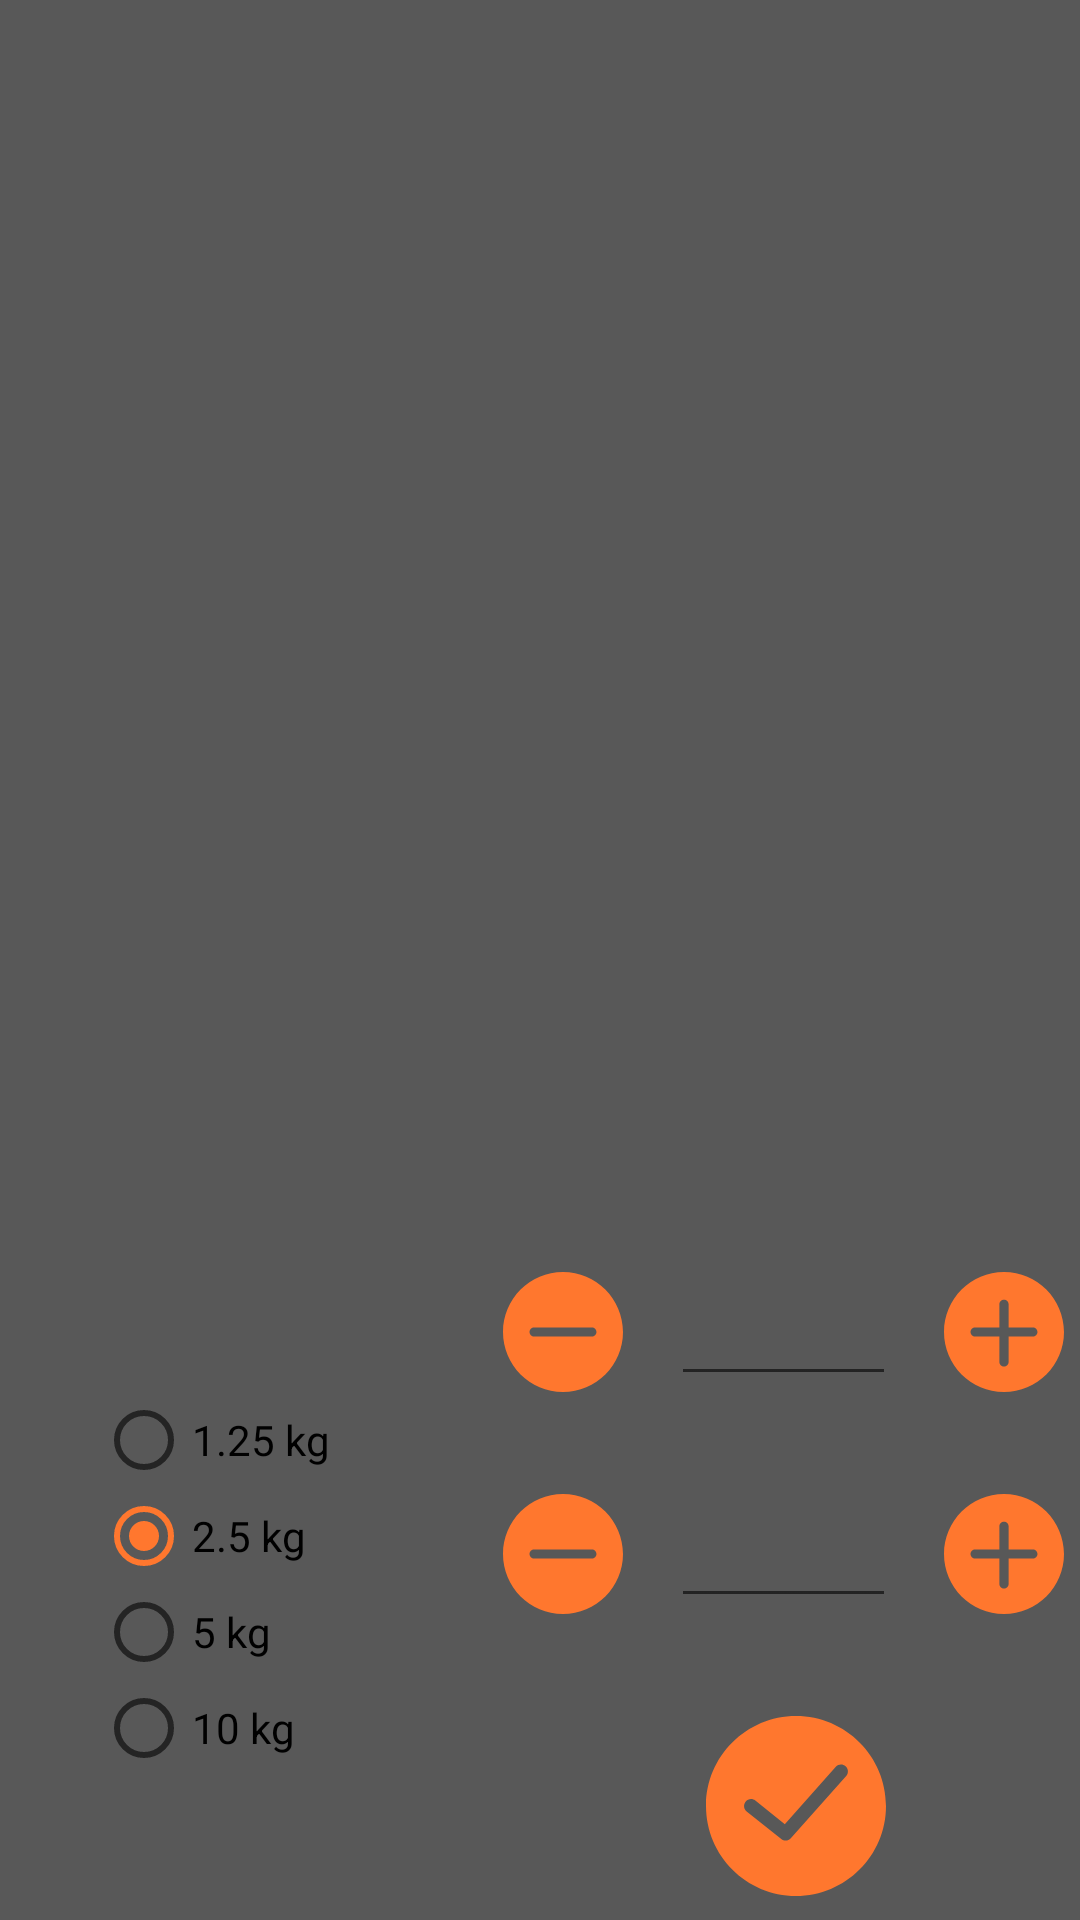

Reconstruct the res/layout file that produces this screen, plus the resources it refers to.
<!-- AndroidManifest.xml: application theme AppTheme -->
<!-- res/layout/workout.xml -->
<?xml version="1.0" encoding="utf-8"?>
<android.support.constraint.ConstraintLayout xmlns:android="http://schemas.android.com/apk/res/android"
    xmlns:app="http://schemas.android.com/apk/res-auto"
    xmlns:tools="http://schemas.android.com/tools"
    android:id="@+id/constraintlayout_workout"
    android:layout_width="match_parent"
    android:layout_height="match_parent"
    android:background="@color/primary"
    android:focusableInTouchMode="true">

    <ImageButton
        android:id="@+id/addset"
        android:layout_width="60dp"
        android:layout_height="60dp"
        android:layout_marginBottom="8dp"
        android:layout_marginStart="8dp"
        android:adjustViewBounds="false"
        android:background="@android:color/transparent"
        android:cropToPadding="false"
        android:scaleType="fitXY"
        android:src="@drawable/confirm_press_animation"
        app:layout_constraintBottom_toBottomOf="parent"
        app:layout_constraintEnd_toEndOf="@+id/repsplus"
        app:layout_constraintStart_toStartOf="@+id/repsminus"
        app:layout_constraintTop_toBottomOf="@+id/reps" />

    <EditText
        android:id="@+id/weight"
        android:layout_width="75dp"
        android:layout_height="wrap_content"
        android:layout_marginEnd="8dp"
        android:layout_marginStart="8dp"
        android:layout_marginTop="8dp"
        android:ems="10"
        android:inputType="numberDecimal"
        app:layout_constraintBottom_toTopOf="@+id/reps"
        app:layout_constraintEnd_toEndOf="parent"
        app:layout_constraintHorizontal_bias="0.802"
        app:layout_constraintStart_toStartOf="parent"
        app:layout_constraintTop_toBottomOf="@+id/guideline2"
        app:layout_constraintVertical_chainStyle="spread_inside" />

    <EditText
        android:id="@+id/reps"
        android:layout_width="75dp"
        android:layout_height="wrap_content"
        android:ems="10"
        android:inputType="numberDecimal"
        app:layout_constraintBottom_toTopOf="@+id/addset"
        app:layout_constraintEnd_toEndOf="@+id/weight"
        app:layout_constraintHorizontal_bias="0.0"
        app:layout_constraintStart_toStartOf="@+id/weight"
        app:layout_constraintTop_toBottomOf="@+id/weight" />

    <ImageButton
        android:id="@+id/weightplus"
        android:layout_width="40dp"
        android:layout_height="40dp"
        android:layout_marginStart="16dp"
        android:adjustViewBounds="false"
        android:background="@android:color/transparent"
        android:cropToPadding="false"
        android:scaleType="fitXY"
        android:src="@drawable/plus_press_animation"
        app:layout_constraintBottom_toBottomOf="@+id/weight"
        app:layout_constraintStart_toEndOf="@+id/weight"
        app:layout_constraintTop_toTopOf="@+id/weight"
        app:layout_constraintVertical_bias="0.0" />

    <ImageButton
        android:id="@+id/repsplus"
        android:layout_width="40dp"
        android:layout_height="40dp"
        android:layout_marginStart="16dp"
        android:background="@android:color/transparent"
        android:scaleType="fitXY"
        android:src="@drawable/plus_press_animation"
        app:layout_constraintBottom_toBottomOf="@+id/reps"
        app:layout_constraintStart_toEndOf="@+id/reps"
        app:layout_constraintTop_toTopOf="@+id/reps"
        app:layout_constraintVertical_bias="0.0" />

    <ImageButton
        android:id="@+id/weightminus"
        android:layout_width="40dp"
        android:layout_height="40dp"
        android:layout_marginEnd="16dp"
        android:background="@android:color/transparent"
        android:scaleType="fitXY"
        android:src="@drawable/minus_press_animation"
        app:layout_constraintBottom_toBottomOf="@+id/weight"
        app:layout_constraintEnd_toStartOf="@+id/weight"
        app:layout_constraintTop_toTopOf="@+id/weight"
        app:layout_constraintVertical_bias="0.0" />

    <ImageButton
        android:id="@+id/repsminus"
        android:layout_width="40dp"
        android:layout_height="40dp"
        android:layout_marginEnd="16dp"
        android:background="@android:color/transparent"
        android:scaleType="fitXY"
        android:src="@drawable/minus_press_animation"
        app:layout_constraintBottom_toBottomOf="@+id/reps"
        app:layout_constraintEnd_toStartOf="@+id/reps"
        app:layout_constraintTop_toTopOf="@+id/reps"
        app:layout_constraintVertical_bias="0.0" />

    <android.support.constraint.Guideline
        android:id="@+id/guideline2"
        android:layout_width="wrap_content"
        android:layout_height="wrap_content"
        android:orientation="horizontal"
        app:layout_constraintGuide_percent="0.65" />

    <android.support.v4.view.ViewPager
        android:id="@+id/viewpager"
        android:layout_width="0dp"
        android:layout_height="0dp"
        app:layout_constraintBottom_toTopOf="@+id/dots"
        app:layout_constraintEnd_toEndOf="parent"
        app:layout_constraintStart_toStartOf="parent"
        app:layout_constraintTop_toTopOf="parent">


    </android.support.v4.view.ViewPager>

    <android.support.design.widget.TabLayout
        android:id="@+id/dots"
        android:layout_width="0dp"
        android:layout_height="22dp"
        android:layout_marginTop="8dp"
        app:layout_constraintBottom_toTopOf="@+id/guideline2"
        app:layout_constraintEnd_toEndOf="parent"
        app:layout_constraintHorizontal_bias="0.0"
        app:layout_constraintStart_toStartOf="parent"
        app:layout_constraintTop_toTopOf="parent"
        app:layout_constraintVertical_bias="1.0"
        app:tabBackground="@drawable/dot_selector"
        app:tabGravity="center"
        app:tabIndicatorHeight="0dp"
        app:tabPaddingEnd="7dp"
        app:tabPaddingStart="7dp" />

    <RadioGroup
        android:id="@+id/incements"
        android:layout_width="wrap_content"
        android:layout_height="wrap_content"
        android:layout_marginEnd="8dp"
        android:layout_marginStart="8dp"
        app:layout_constraintBottom_toBottomOf="parent"
        app:layout_constraintEnd_toEndOf="parent"
        app:layout_constraintHorizontal_bias="0.09"
        app:layout_constraintStart_toStartOf="parent"
        app:layout_constraintTop_toTopOf="@+id/guideline2">

        <RadioButton
            android:id="@+id/increment0"
            android:layout_width="wrap_content"
            android:layout_height="wrap_content"
            android:layout_weight="1"
            android:text="@string/increment0" />

        <RadioButton
            android:id="@+id/increment1"
            android:layout_width="wrap_content"
            android:layout_height="wrap_content"
            android:layout_weight="1"
            android:checked="true"
            android:text="@string/increment1" />

        <RadioButton
            android:id="@+id/increment2"
            android:layout_width="wrap_content"
            android:layout_height="wrap_content"
            android:layout_weight="1"
            android:text="@string/increment2" />

        <RadioButton
            android:id="@+id/increment3"
            android:layout_width="wrap_content"
            android:layout_height="wrap_content"
            android:layout_weight="1"
            android:text="@string/increment3" />
    </RadioGroup>

    <ImageButton
        android:id="@+id/cancel"
        android:layout_width="60dp"
        android:layout_height="60dp"
        android:layout_marginEnd="8dp"
        android:background="@android:color/transparent"
        android:scaleType="fitXY"
        android:src="@drawable/cancel_press_animation"
        android:visibility="invisible"
        app:layout_constraintBottom_toBottomOf="@+id/addset"
        app:layout_constraintEnd_toStartOf="@+id/addset"
        app:layout_constraintTop_toTopOf="@+id/addset" />

    <ImageButton
        android:id="@+id/delete"
        android:layout_width="60dp"
        android:layout_height="60dp"
        android:layout_marginBottom="8dp"
        android:layout_marginEnd="8dp"
        android:layout_marginTop="8dp"
        android:background="@android:color/transparent"
        android:scaleType="fitXY"
        android:src="@drawable/delete_press_animation"
        android:visibility="invisible"
        app:layout_constraintBottom_toBottomOf="@+id/cancel"
        app:layout_constraintEnd_toStartOf="@+id/cancel"
        app:layout_constraintTop_toTopOf="@+id/cancel" />

</android.support.constraint.ConstraintLayout>
<!-- resources referenced by this layout -->
<resources>
  <color name="primary">#585858</color>
  <!-- drawable cancel_press_animation (drawable) -->
  <?xml version="1.0" encoding="utf-8"?>
  <animated-vector xmlns:android="http://schemas.android.com/apk/res/android"
      xmlns:tools="http://schemas.android.com/tools"
      android:drawable="@drawable/cancel">
  
      <target
          android:animation="@animator/press_animation"
          android:name="anim" />
  
  </animated-vector>
  <!-- drawable confirm_press_animation (drawable) -->
  <?xml version="1.0" encoding="utf-8"?>
  <animated-vector xmlns:android="http://schemas.android.com/apk/res/android"
      xmlns:tools="http://schemas.android.com/tools"
      android:drawable="@drawable/confirm">
  
      <target
          android:animation="@animator/press_animation"
          android:name="anim" />
  
  </animated-vector>
  <!-- drawable delete_press_animation (drawable) -->
  <?xml version="1.0" encoding="utf-8"?>
  <animated-vector xmlns:android="http://schemas.android.com/apk/res/android"
      xmlns:tools="http://schemas.android.com/tools"
      android:drawable="@drawable/delete">
  
      <target
          android:animation="@animator/press_animation"
          android:name="anim" />
  
  </animated-vector>
  <!-- drawable minus_press_animation (drawable) -->
  <?xml version="1.0" encoding="utf-8"?>
  <animated-vector xmlns:android="http://schemas.android.com/apk/res/android"
      xmlns:tools="http://schemas.android.com/tools"
      android:drawable="@drawable/minus">
  
      <target
          android:animation="@animator/press_animation"
          android:name="anim" />
  
  </animated-vector>
  <!-- drawable plus_press_animation (drawable) -->
  <?xml version="1.0" encoding="utf-8"?>
  <animated-vector xmlns:android="http://schemas.android.com/apk/res/android"
      xmlns:tools="http://schemas.android.com/tools"
      android:drawable="@drawable/plus">
  
      <target
          android:animation="@animator/press_animation"
          android:name="anim" />
  
  </animated-vector>
  <string name="increment0">1.25 kg</string>
  <string name="increment1">2.5 kg</string>
  <string name="increment2">5 kg</string>
  <string name="increment3">10 kg</string>
  <style name="AppTheme" parent="Theme.AppCompat.Light.DarkActionBar">
          
          <item name="colorPrimary">@color/primary</item>
          <item name="colorPrimaryDark">@color/secondary</item>
          <item name="colorAccent">@color/accent</item>
      </style>
  <!-- drawable minus (drawable) -->
  <vector android:height="24dp" android:viewportHeight="52"
      android:viewportWidth="52" android:width="24dp" xmlns:android="http://schemas.android.com/apk/res/android">
      <path
          android:name="anim"
          android:fillColor="@color/accent"
          android:pathData="M26,0C11.664,0 0,11.663 0,26s11.664,26 26,26s26,-11.663 26,-26S40.336,0 26,0zM38.5,28h-25c-1.104,0 -2,-0.896 -2,-2s0.896,-2 2,-2h25c1.104,0 2,0.896 2,2S39.604,28 38.5,28z"/>
  </vector>
  <!-- drawable plus (drawable) -->
  <vector android:height="24dp" android:viewportHeight="52"
      android:viewportWidth="52" android:width="24dp" xmlns:android="http://schemas.android.com/apk/res/android">
      <path
          android:name="anim"
          android:fillColor="@color/accent"
          android:pathData="M26,0C11.664,0 0,11.663 0,26s11.664,26 26,26s26,-11.663 26,-26S40.336,0 26,0zM38.5,28H28v11c0,1.104 -0.896,2 -2,2s-2,-0.896 -2,-2V28H13.5c-1.104,0 -2,-0.896 -2,-2s0.896,-2 2,-2H24V14c0,-1.104 0.896,-2 2,-2s2,0.896 2,2v10h10.5c1.104,0 2,0.896 2,2S39.604,28 38.5,28z"/>
  </vector>
  <color name="secondary">#6c6c6c</color>
  <color name="accent">#ff772e</color>
</resources>
